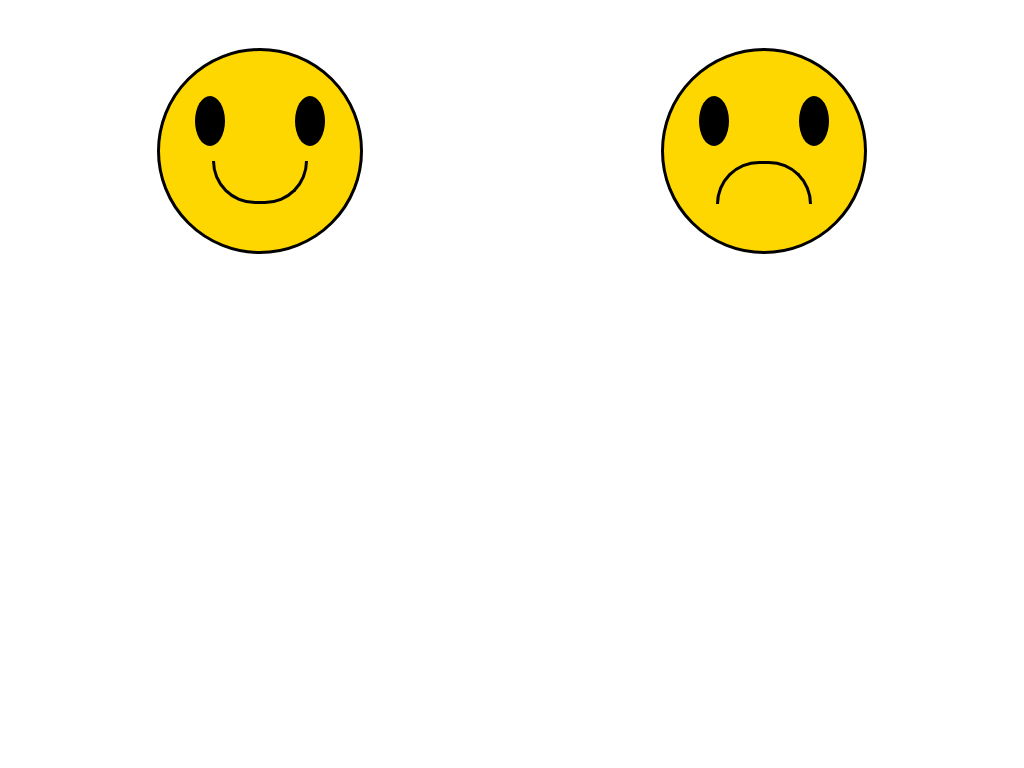

Here is a drawing made with CSS. Write the source that renders it.

<!-- file: index.html -->
<!DOCTYPE html>
<html lang="pt">
<head>
    <meta charset="UTF-8">
    <link href="style.css" rel="stylesheet">
    <title>Emojis</title>
</head>
<body>
    <div class="emoji" id="HappyFace">
        <div class="bigCircle">
            <div class="eyes">
                <div class="eye"></div>
                <div class="eye"></div>
            </div>
            <div class="mouthHappy"></div>
        </div>
    </div>
    <div class="emoji" id="SadFace">
        <div class="bigCircle">
            <div class="eyes">
                <div class="eye"></div>
                <div class="eye"></div>
            </div>
            <div class="mouthSad"></div>
        </div>
    </div>
    
</body>

/* file: style.css */
body{
    display: flex;
}

.emoji {
    margin: 40px auto;
}

.bigCircle {
    width: 200px;
    height: 200px;
    background-color:  gold;
    border: 3px solid black;
    border-radius: 50%;
}

.eye {
    width: 30px;
    height: 50px;
    background-color: black;
    border-radius: 50%;
}

.eyes {
    display: flex;
    align-content: space-between;
    justify-content: space-around;
    margin-top: 45px;
}

.mouthHappy {
    width: 90px;
    height: 40px;
    border-bottom-left-radius: 80px;
    border-bottom-right-radius: 80px;
    border: 3px solid black;
    border-top: 0;
    display: flex;
    align-content: space-between;
    justify-content: space-around;
    margin: auto;
    margin-top: 15px;
}

.mouthSad {
    width: 90px;
    height: 40px;
    border-top-left-radius: 80px;
    border-top-right-radius: 80px;
    border: 3px solid black;
    border-bottom: 0;
    display: flex;
    align-content: space-between;
    justify-content: space-around;
    margin: auto;
    margin-top: 15px;
}
